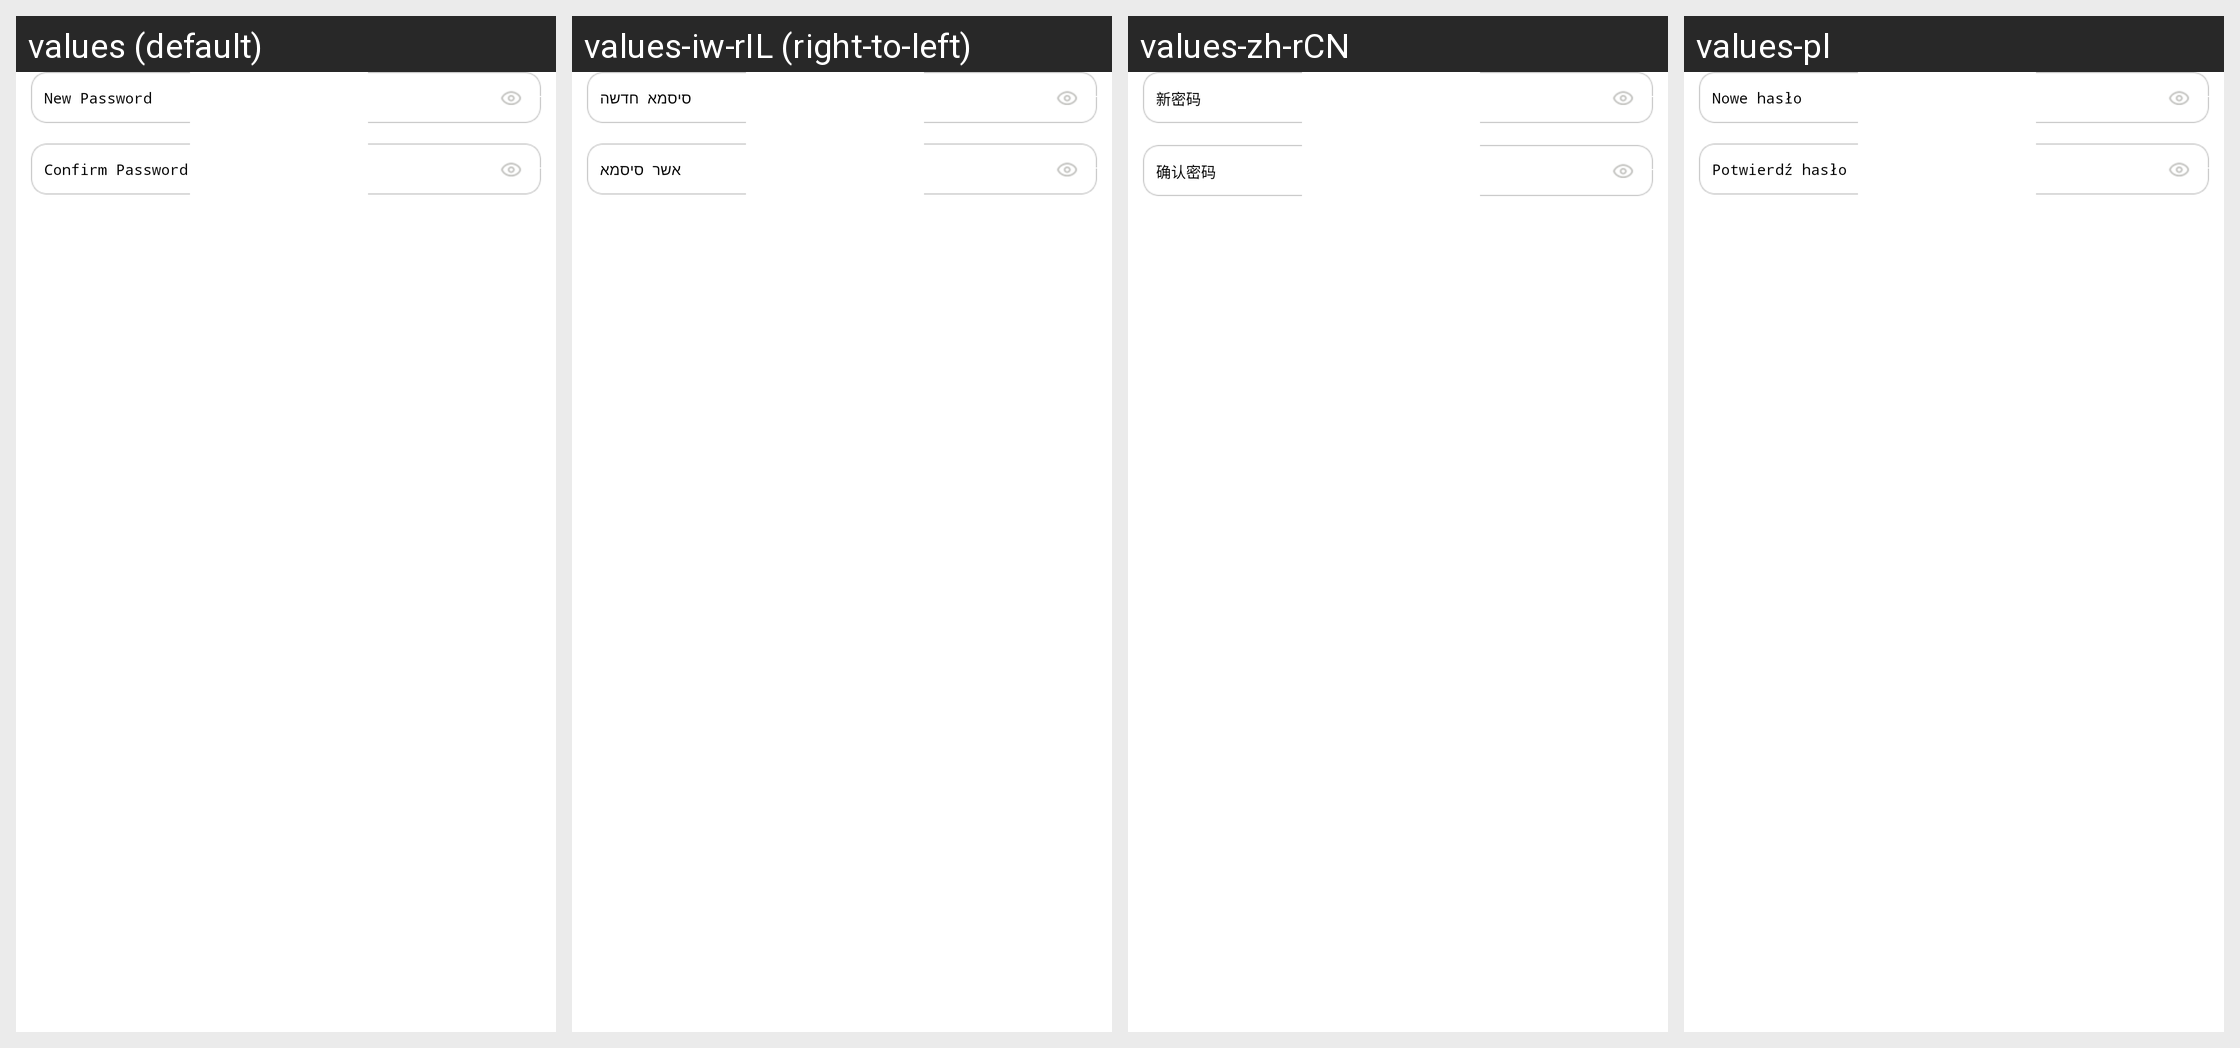

This grid shows one Android layout under several languages. Give, for every string resource on the screen, its name, the default text and each shown locale's text.
Android screen res/layout/device_router_setting_wifi_pwd_dialog.xml rendered under 4 locales, left to right: values (default), values-iw-rIL (right-to-left), values-zh-rCN, values-pl. Device: Nexus 5 (rendered at 1080×1920; each locale shown at half size, 540×960, under a caption strip naming it); theme WLTheme.
Other locales in the repository, not shown: values-cs, values-de, values-es, values-fa, values-hu, values-ko, values-pt, values-ro, values-ru, values-tr-rTR, values-vi, values-zh-rTW.
Strings drawn on this screen, with the default value and each locale's value (text and hints the layout hard-codes, and strings that could not be matched under every locale, appear in the picture but are not listed):

gateway_router_setting_wifi_modify_pwd_new
  values: New Password
  values-iw-rIL: סיסמא חדשה
  values-zh-rCN: 新密码
  values-pl: Nowe hasło

set_account_manager_modify_gw_password_sure
  values: Confirm Password
  values-iw-rIL: אשר סיסמא
  values-zh-rCN: 确认密码
  values-pl: Potwierdź hasło
